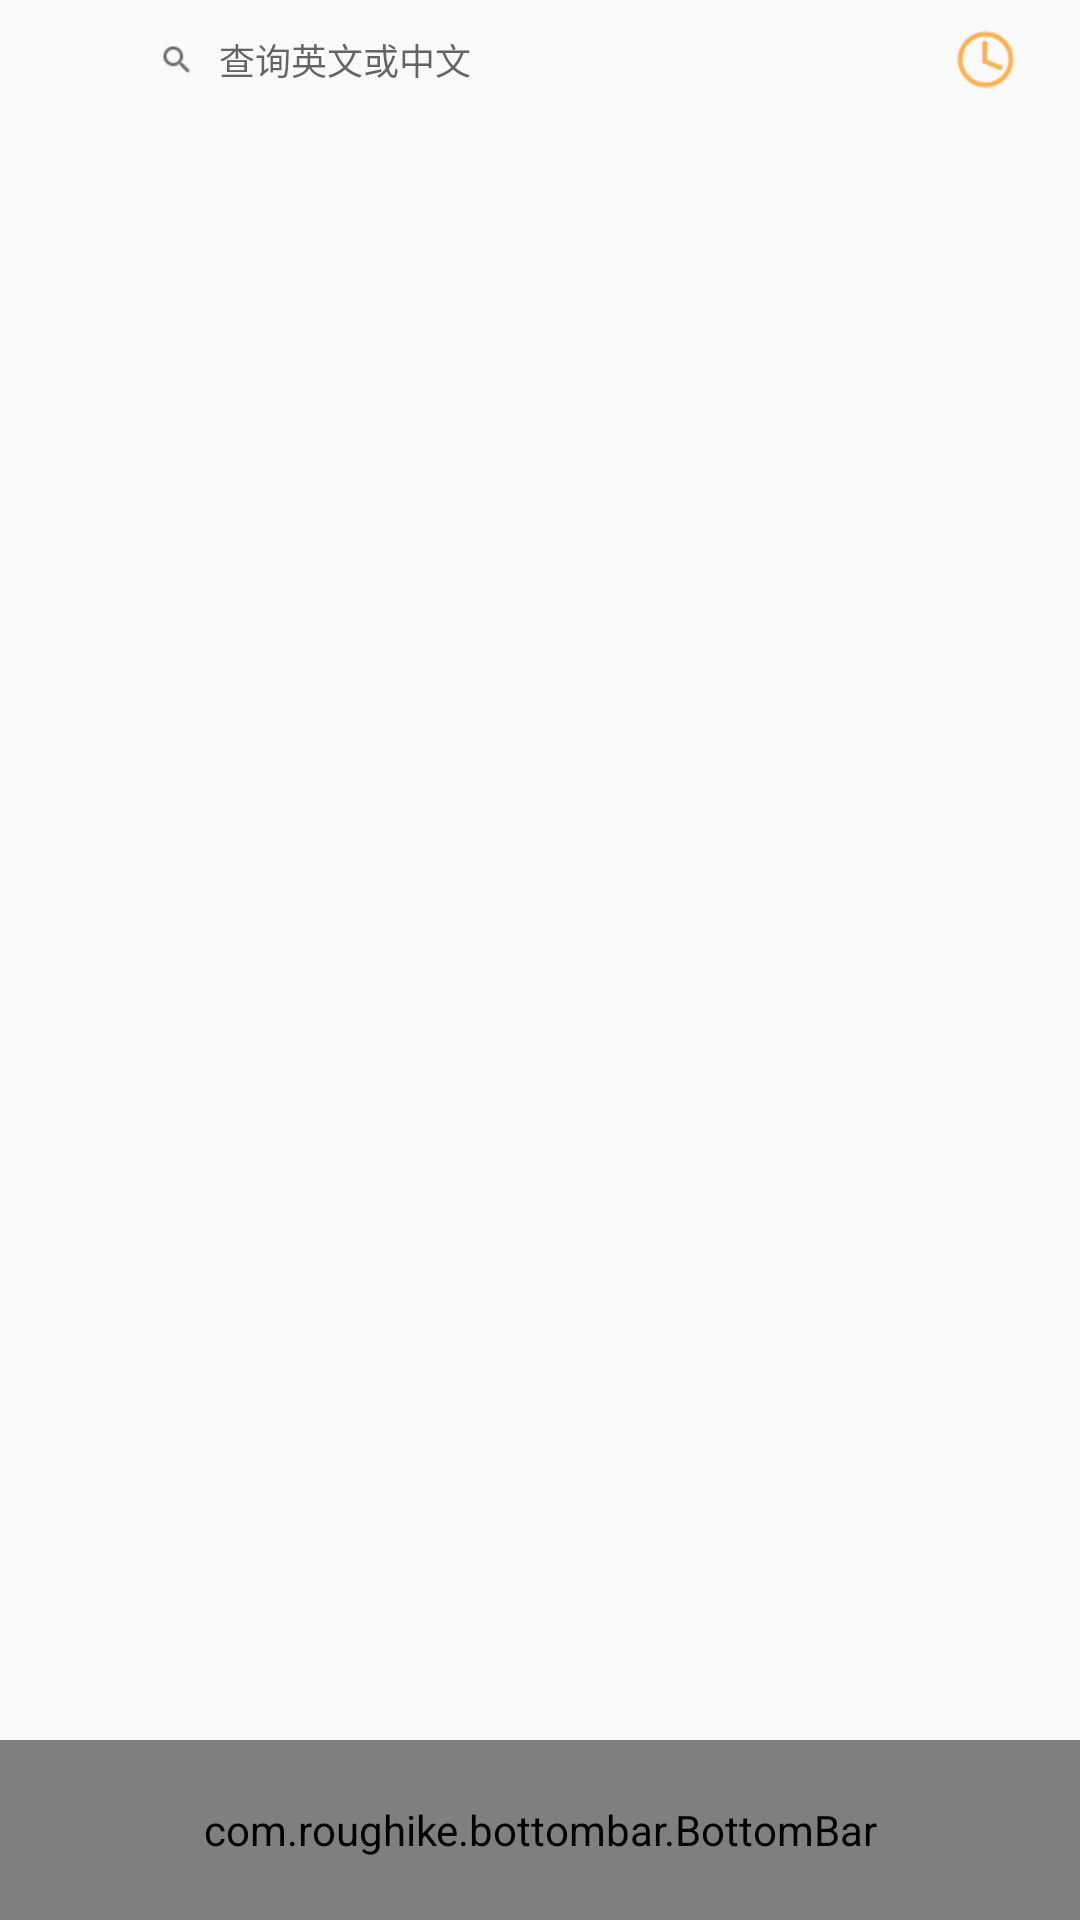

Write the Android layout XML for this screen, with the resource values it uses.
<!-- AndroidManifest.xml: application theme AppTheme -->
<!-- res/layout/activity_main.xml -->
<?xml version="1.0" encoding="utf-8"?>
<RelativeLayout
    xmlns:android="http://schemas.android.com/apk/res/android"
    xmlns:tools="http://schemas.android.com/tools"
    xmlns:app="http://schemas.android.com/apk/res-auto"
    android:id="@+id/activity_main"
    android:layout_width="match_parent"
    android:layout_height="match_parent"
    tools:context="com.wordremember.main.MainActivity">
    <include
        android:id="@+id/toolbar"
        layout="@layout/title_bar"/>

    <com.roughike.bottombar.BottomBar
        android:id="@+id/bottomBar"
        android:layout_width="match_parent"
        android:layout_height="60dp"
        android:layout_alignParentBottom="true"
        app:bb_tabXmlResource="@xml/bottom_bar_tabs"
        app:bb_activeTabColor="@android:color/holo_green_light"
        app:bb_inActiveTabColor="@color/gray"
        app:bb_activeTabAlpha="9"/>

    <android.support.v4.view.ViewPager
        android:id="@+id/vp_main"
        android:layout_width="match_parent"
        android:layout_height="match_parent"
        android:layout_above="@id/bottomBar"
        android:layout_below="@id/toolbar" />
</RelativeLayout>
<!-- res/layout/title_bar.xml (included above) -->
<?xml version="1.0" encoding="utf-8"?>
<LinearLayout xmlns:android="http://schemas.android.com/apk/res/android"
              android:orientation="horizontal"
              android:padding="5dp"
              android:gravity="center_vertical"
              android:layout_width="match_parent"
              android:layout_height="40dp">
        <View
            android:focusableInTouchMode="true"
            android:focusable="true"
            android:layout_width="0dp"
            android:layout_height="0dp"/>

        <LinearLayout
            android:layout_weight="0.8"
            android:background="@drawable/toobar_bg_selector"
            android:layout_marginLeft="40dp"
            android:layout_marginRight="6dp"
            android:gravity="center_vertical"
            android:orientation="horizontal"
            android:layout_width="0dp"
            android:layout_height="match_parent">
            <ImageView
                android:layout_marginLeft="8dp"
                android:src="@drawable/icon_search_black"
                android:layout_width="wrap_content"
                android:layout_height="wrap_content"/>
            <EditText
                android:id="@+id/main_search"
                android:lines="1"
                android:background="@null"
                android:hint="查询英文或中文"
                android:textSize="12sp"
                android:layout_marginLeft="8dp"
                android:layout_width="match_parent"
                android:layout_height="wrap_content"/>
        </LinearLayout>
    <ImageView
        android:id="@+id/main_recent_learn"
        android:layout_weight="0.1"
        android:layout_marginRight="10dp"
        android:src="@drawable/rn_mall_images_clock"
        android:layout_width="0dp"
        android:layout_height="wrap_content"/>
</LinearLayout>
<!-- resources referenced by this layout -->
<resources>
  <color name="gray">#FF65686A</color>
  <!-- drawable icon_search_black: png bitmap (drawable-xhdpi, 282 bytes) -->
  <!-- drawable rn_mall_images_clock: png bitmap (drawable-xhdpi, 1724 bytes) -->
  <style name="AppTheme" parent="Theme.AppCompat.Light.NoActionBar">
          
      </style>
</resources>
